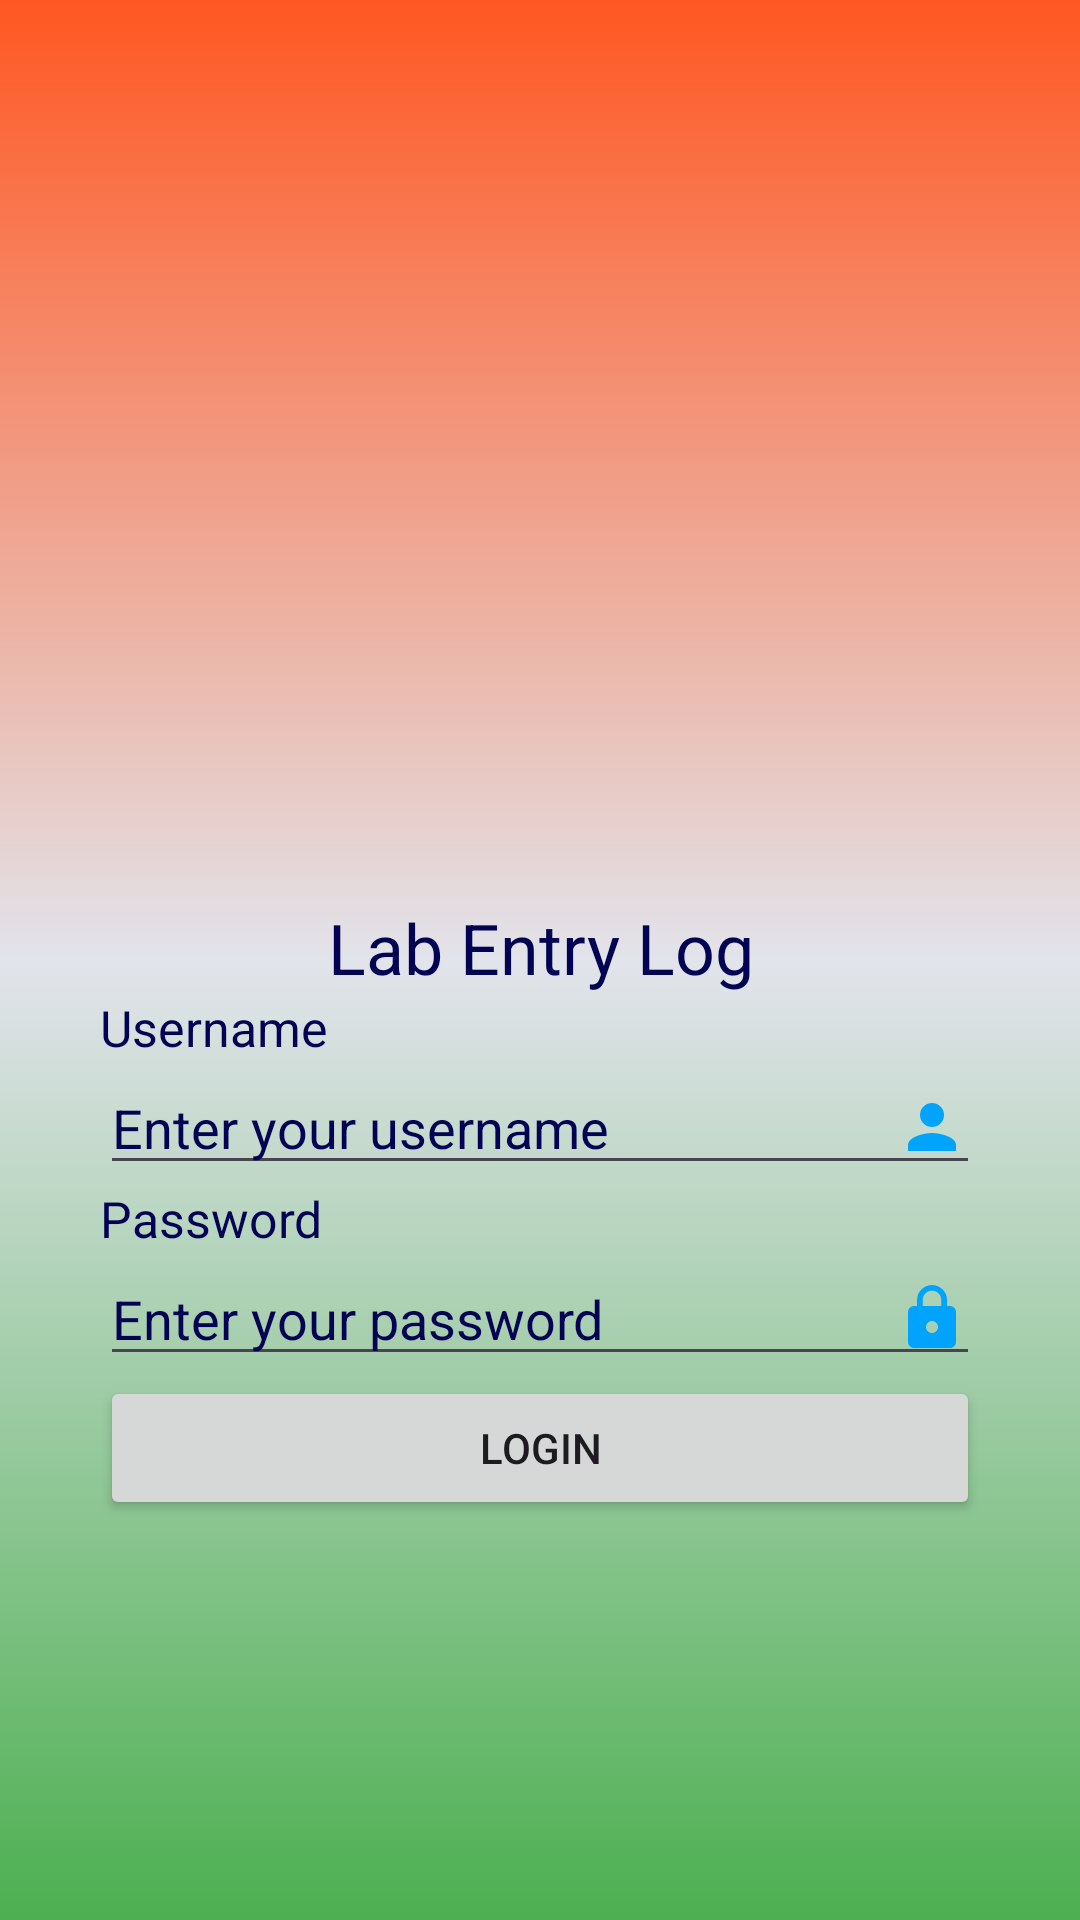

Android layout source for this screen:
<!-- AndroidManifest.xml: application theme Theme.EntryLog -->
<!-- res/layout/activity_main.xml -->
<LinearLayout
    android:layout_width="match_parent"
    android:layout_height="match_parent"
    android:orientation="vertical"
    android:gravity="center"
    android:background="@drawable/background"
    android:padding="100px"
    xmlns:android="http://schemas.android.com/apk/res/android">

    <ImageView
        android:layout_width="190dp"
        android:layout_height="167dp"
        android:background="@drawable/logo" />
    <TextView
        android:layout_width="match_parent"
        android:layout_height="wrap_content"
        android:text="Lab Entry Log"
        android:textSize="70px"
        android:gravity="center"
        android:textColor="#030354"
        />
    <TextView
        android:layout_width="match_parent"
        android:layout_height="wrap_content"
        android:text="Username"
        android:textSize="50px"
        android:textColor="#030354"
        />
    <EditText
        android:layout_width="match_parent"
        android:layout_height="wrap_content"
        android:hint="Enter your username"
        android:id="@+id/uname"
        android:textColorHint="#030354"
        android:textColor="#030354"
        android:drawableRight="@drawable/baseline_person_24"
        />
    <TextView
        android:layout_width="match_parent"
        android:layout_height="wrap_content"
        android:text="Password"
        android:textSize="50px"
        android:textColor="#030354"
        />
    <EditText
        android:layout_width="match_parent"
        android:layout_height="wrap_content"
        android:hint="Enter your password"
        android:inputType="numberPassword"
        android:textColorHint="#030354"
        android:textColor="#030354"
        android:id="@+id/pass"
        android:drawableRight="@drawable/baseline_lock_24"
        />
    <androidx.appcompat.widget.AppCompatButton
        android:layout_width="match_parent"
        android:layout_height="wrap_content"
        android:text="Login"
        android:id="@+id/logbtn"
        />

</LinearLayout>
<!-- resources referenced by this layout -->
<resources>
  <!-- drawable background (drawable) -->
  <?xml version="1.0" encoding="utf-8"?>
  <shape xmlns:android="http://schemas.android.com/apk/res/android">
      <gradient
          android:startColor="#FF5722"
          android:endColor="#4CAF50"
          android:centerColor="#E2E4EB"
          android:angle="@integer/material_motion_duration_medium_2">
  
      </gradient>
  
  </shape>
  <!-- drawable baseline_lock_24 (drawable) -->
  <vector xmlns:android="http://schemas.android.com/apk/res/android" android:height="24dp" android:tint="#00A4FD" android:viewportHeight="24" android:viewportWidth="24" android:width="24dp">
        
      <path android:fillColor="@android:color/white" android:pathData="M18,8h-1L17,6c0,-2.76 -2.24,-5 -5,-5S7,3.24 7,6v2L6,8c-1.1,0 -2,0.9 -2,2v10c0,1.1 0.9,2 2,2h12c1.1,0 2,-0.9 2,-2L20,10c0,-1.1 -0.9,-2 -2,-2zM12,17c-1.1,0 -2,-0.9 -2,-2s0.9,-2 2,-2 2,0.9 2,2 -0.9,2 -2,2zM15.1,8L8.9,8L8.9,6c0,-1.71 1.39,-3.1 3.1,-3.1 1.71,0 3.1,1.39 3.1,3.1v2z"/>
      
  </vector>
  <!-- drawable baseline_person_24 (drawable) -->
  <vector xmlns:android="http://schemas.android.com/apk/res/android" android:height="24dp" android:tint="#00A4FD" android:viewportHeight="24" android:viewportWidth="24" android:width="24dp">
        
      <path android:fillColor="@android:color/white" android:pathData="M12,12c2.21,0 4,-1.79 4,-4s-1.79,-4 -4,-4 -4,1.79 -4,4 1.79,4 4,4zM12,14c-2.67,0 -8,1.34 -8,4v2h16v-2c0,-2.66 -5.33,-4 -8,-4z"/>
      
  </vector>
  <style name="Theme.EntryLog" parent="Base.Theme.EntryLog" />
  <style name="Base.Theme.EntryLog" parent="Theme.Material3.DayNight.NoActionBar">
          
          
      </style>
</resources>
